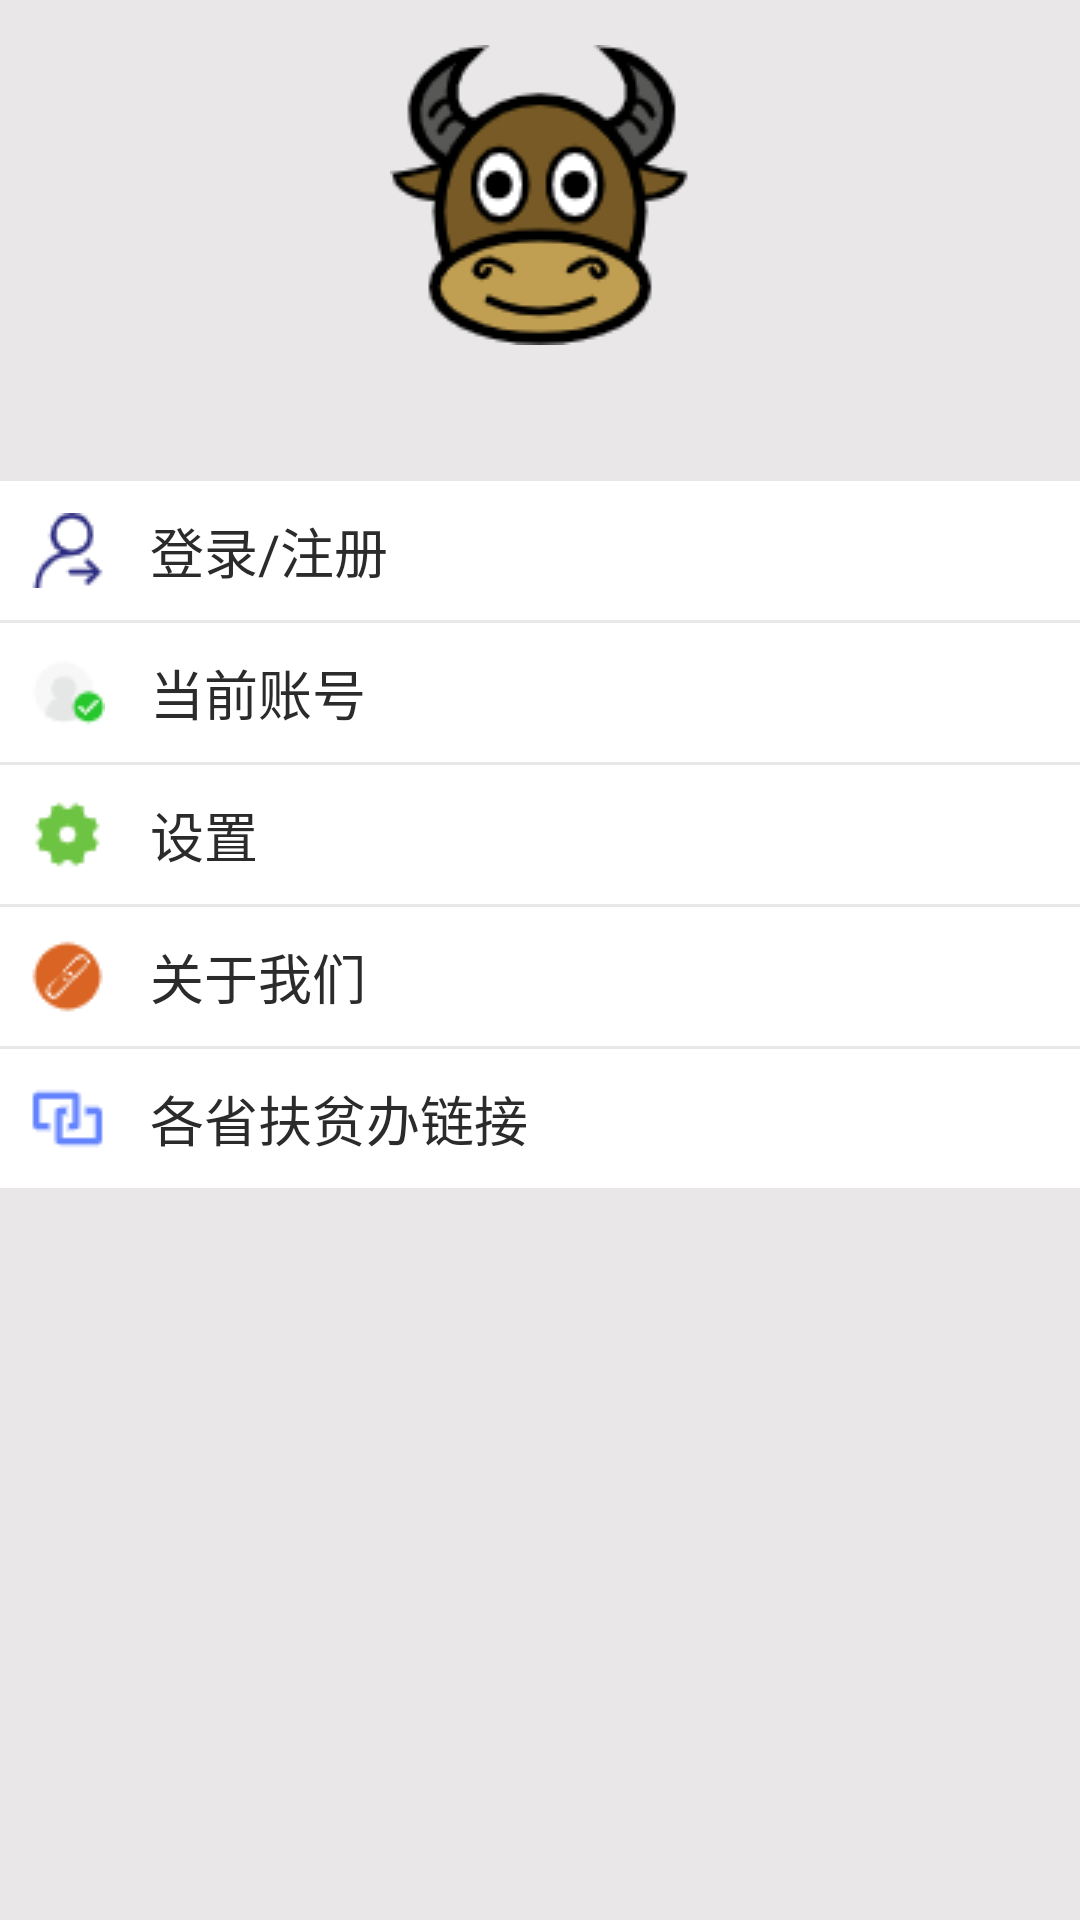

The Android layout XML behind this screen, and the referenced resources:
<!-- AndroidManifest.xml: application theme AppTheme -->
<!-- res/layout/layout_manage.xml -->
<?xml version="1.0" encoding="utf-8"?>
<ScrollView xmlns:android="http://schemas.android.com/apk/res/android"
    xmlns:app="http://schemas.android.com/apk/res-auto"
    xmlns:tools="http://schemas.android.com/tools"
    android:layout_width="match_parent"
    android:layout_height="match_parent"
    tools:context=".NewsActivity"
    android:background="@color/colorLightGrey">

    <LinearLayout
        android:layout_width="match_parent"
        android:layout_height="match_parent"
        android:orientation="vertical"
        android:background="@color/colorLightGrey">

    <ImageView
        android:id="@+id/iv"
        android:layout_width="wrap_content"
        android:layout_height="wrap_content"
        android:layout_gravity="center"
        android:src="@drawable/specialist_head_portrait"
        android:layout_marginTop="15dp"/>

        <RelativeLayout
            android:layout_width="match_parent"
            android:layout_height="wrap_content"
            android:background="@color/colorLightGrey"
            android:paddingTop="10dp"
            android:paddingBottom="10dp">
            <TextView
                android:id="@+id/name"
                android:layout_width="wrap_content"
                android:layout_height="wrap_content"
                android:text=""
                android:textSize="18sp"
                android:textColor="#2B2B2B"
                android:layout_centerHorizontal="true"
                android:layout_marginLeft="10dp"/>
        </RelativeLayout>
        <View
            android:layout_width="match_parent"
            android:layout_height="1dp"
            android:background="@android:color/transparent"/>
        <RelativeLayout
            android:layout_width="match_parent"
            android:layout_height="wrap_content"
            android:background="#fff"
            android:paddingTop="10dp"
            android:paddingBottom="10dp">
            <TextView
                android:id="@+id/login"
                android:layout_width="match_parent"
                android:layout_height="wrap_content"
                android:text="登录/注册"
                android:textSize="18sp"
                android:textColor="#2B2B2B"
                android:layout_marginLeft="10dp"
                android:drawableLeft="@drawable/login"
                android:drawablePadding="15dp" />
        </RelativeLayout>
        <View
            android:layout_width="match_parent"
            android:layout_height="1dp"
            android:background="@android:color/transparent"/>
        <RelativeLayout
            android:layout_width="match_parent"
            android:layout_height="wrap_content"
            android:background="#fff"
            android:paddingTop="10dp"
            android:paddingBottom="10dp">
            <TextView
                android:id="@+id/current"
                android:layout_width="match_parent"
                android:layout_height="wrap_content"
                android:text="当前账号"
                android:textSize="18sp"
                android:textColor="#2B2B2B"
                android:layout_marginLeft="10dp"
                android:drawableLeft="@drawable/current_account"
                android:drawablePadding="15dp" />
        </RelativeLayout>
        <View
            android:layout_width="match_parent"
            android:layout_height="1dp"
            android:background="@android:color/transparent"/>
        <RelativeLayout
            android:layout_width="match_parent"
            android:layout_height="wrap_content"
            android:background="#fff"
            android:paddingTop="10dp"
            android:paddingBottom="10dp">
            <TextView
                android:id="@+id/setting"
                android:layout_width="match_parent"
                android:layout_height="wrap_content"
                android:text="设置"
                android:textSize="18sp"
                android:textColor="#2B2B2B"
                android:layout_marginLeft="10dp"
                android:drawableLeft="@drawable/setting"
                android:drawablePadding="15dp"/>
        </RelativeLayout>
    <View
        android:layout_width="match_parent"
        android:layout_height="1dp"
        android:background="@android:color/transparent"/>
    <RelativeLayout
        android:layout_width="match_parent"
        android:layout_height="wrap_content"
        android:background="#fff"
        android:paddingTop="10dp"
        android:paddingBottom="10dp">
        <TextView
            android:id="@+id/aboutus"
            android:layout_width="match_parent"
            android:layout_height="wrap_content"
            android:text="关于我们"
            android:textSize="18sp"
            android:textColor="#2B2B2B"
            android:layout_marginLeft="10dp"
            android:drawableLeft="@drawable/aboutus"
            android:drawablePadding="15dp"/>
    </RelativeLayout>
        <View
            android:layout_width="match_parent"
            android:layout_height="1dp"
            android:background="@android:color/transparent"/>
        <RelativeLayout
            android:layout_width="match_parent"
            android:layout_height="wrap_content"
            android:background="#fff"
            android:paddingTop="10dp"
            android:paddingBottom="10dp">
            <TextView
                android:id="@+id/linkto"
                android:layout_width="match_parent"
                android:layout_height="wrap_content"
                android:text="各省扶贫办链接"
                android:textSize="18sp"
                android:textColor="#2B2B2B"
                android:layout_marginLeft="10dp"
                android:drawableLeft="@drawable/linkto"
                android:drawablePadding="15dp"/>
        </RelativeLayout>
    </LinearLayout>
</ScrollView>
<!-- resources referenced by this layout -->
<resources>
  <color name="colorLightGrey">#E9E7E7</color>
  <!-- drawable aboutus: png bitmap (drawable, 668 bytes) -->
  <!-- drawable current_account: png bitmap (drawable, 862 bytes) -->
  <!-- drawable linkto: png bitmap (drawable, 362 bytes) -->
  <!-- drawable login: png bitmap (drawable, 804 bytes) -->
  <!-- drawable setting: png bitmap (drawable, 629 bytes) -->
  <!-- drawable specialist_head_portrait: png bitmap (drawable, 7488 bytes) -->
  <style name="AppTheme" parent="Theme.AppCompat.Light.DarkActionBar">
          
          <item name="colorPrimary">@color/colorOrange</item>
          <item name="colorPrimaryDark">@color/colorPrimaryDark</item>
          <item name="colorAccent">@color/colorAccent</item>
      </style>
  <color name="colorOrange">#ff1d01</color>
  <color name="colorPrimaryDark">#00574B</color>
  <color name="colorAccent">#D81B60</color>
</resources>
